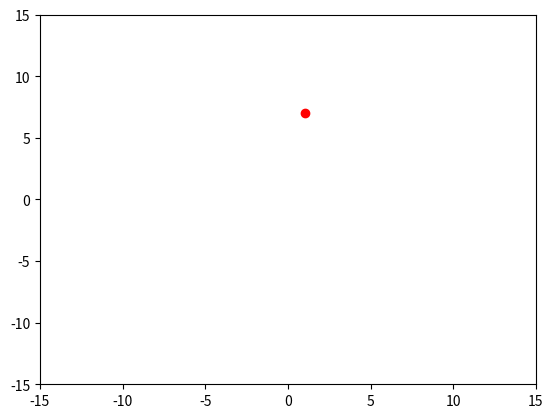

Write Python code to recreate this figure.
import numpy as np
import matplotlib.pyplot as plt
from scipy.integrate import solve_ivp

import matplotlib.animation as animation


circulation  = 10 #m/s
x0 = -5
y0 = 0



final_time_streak = 10

track_particle_over_time = 100

xyp0 = [2,0]#path line intial starting point

def velocity(t,xyp0):
    x = xyp0[0]
    y = xyp0[1]
    dypdt = (-circulation *(y-y0))/(2*np.pi*((x-x0)**2+(y-y0)**2))
    
    dxpdt = (circulation *(x-x0))/(2*np.pi*((x-x0)**2+(y-y0)**2))
    return dypdt,dxpdt


tspan_p=[0, track_particle_over_time] #pathline time span region
t_eval_p = np.linspace(0,track_particle_over_time ,200) # how many points scipy integrate will evaulte
sol_p = solve_ivp(velocity, tspan_p, xyp0, t_eval = t_eval_p)
 #solve the equations for xp and yp


xp = sol_p.y[0,:]
yp= sol_p.y[1,:]




fig, ax = plt.subplots()
line, = ax.plot(1,7, 'ro-')


ax.set_xlim(-15,15)
ax.set_ylim(-15,15)

def update(i):
    new_data1 = xp[:i]
    new_data2 = yp[:i]
    line.set_xdata(new_data1)
    line.set_ydata(new_data2)
    return line,

ani = animation.FuncAnimation(fig, update, frames=track_particle_over_time, interval=100)
plt.show()